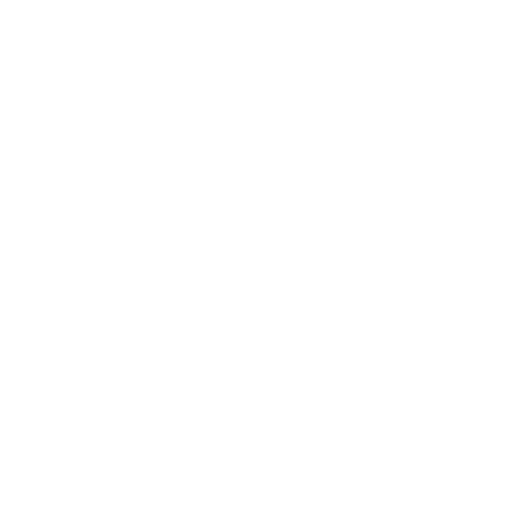
t = 0.00 s
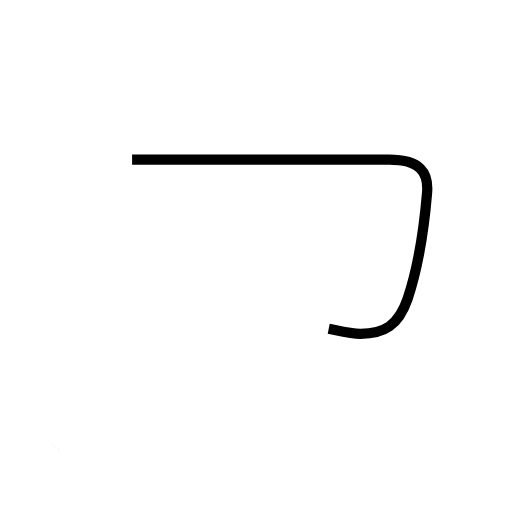
t = 1.53 s
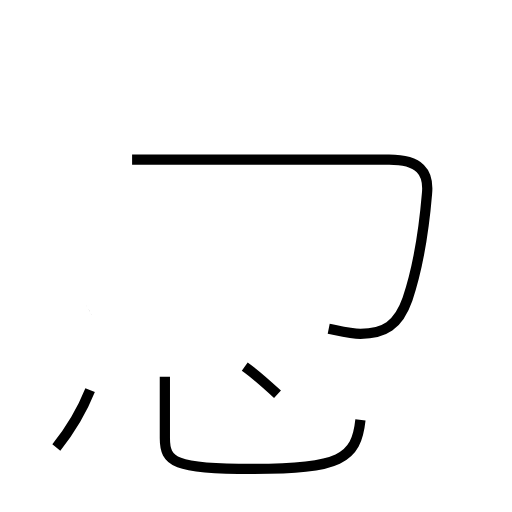
t = 2.73 s
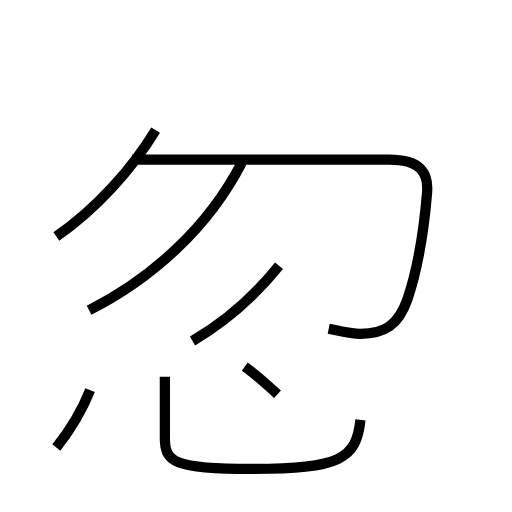
t = 4.12 s
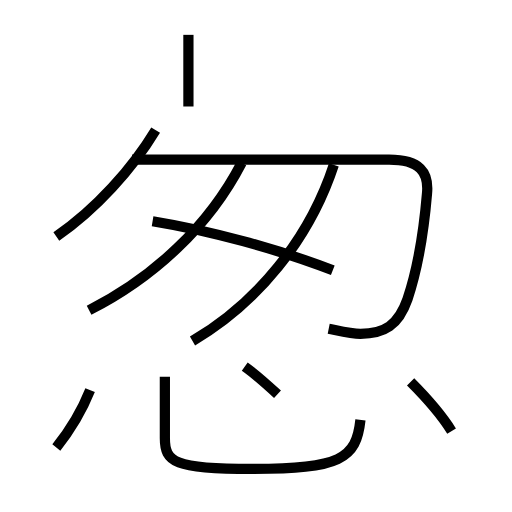
t = 5.41 s
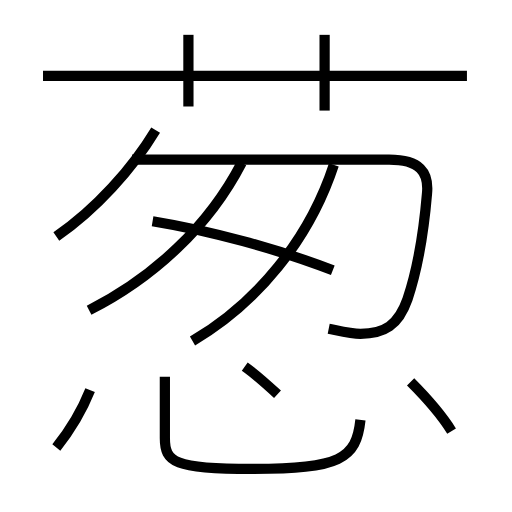
t = 6.87 s

The animated SVG that drew these frames (rendered in a browser with its animation timeline set to each time). Animation: 12 SMIL elements (animate=12); one cycle of 6.87 s.

<?xml version='1.0' encoding='utf-8'?>
<svg viewBox="0.0 -6.0 50.0 50.0" version="1.1" xmlns="http://www.w3.org/2000/svg"><rect x="-1000" y="-1000" width="2000" height="2000" stroke="white" fill="white" /><g style="fill:none;stroke:#000000;stroke-width:1"><path d="M 32.1 -11.9 C 33.1 -11.7 34.3 -11.4 35.2 -11.4 C 37.5 -11.4 38.9 -12.2 39.8 -14.8 C 40.8 -17.8 41.4 -21.5 41.7 -25.1 C 41.9 -27.2 41.0 -28.4 38.0 -28.4 L 12.9 -28.4 " transform="translate(0.0 38.0)" stroke-dasharray="50.82897592844818" stroke-dashoffset="50.82897592844818"><animate attributeName="stroke-dashoffset" from="50.82897592844818" to="0" dur="1.5248692778534454s" begin="0s" fill="freeze" /></path><path d="M 5.5 -0.3 C 6.7 -1.8 8.0 -3.9 8.8 -5.9 " transform="translate(0.0 38.0)" stroke-dasharray="6.521260525505401" stroke-dashoffset="6.521260525505401"><animate attributeName="stroke-dashoffset" from="6.521260525505401" to="0" dur="0.195637815765162s" begin="1.5248692778534454s" fill="freeze" /></path><path d="M 16.1 -7.2 L 16.1 -1.2 C 16.1 1.1 17.0 1.8 24.6 1.8 C 33.2 1.8 34.8 0.8 35.2 -3.0 " transform="translate(0.0 38.0)" stroke-dasharray="29.290457786725344" stroke-dashoffset="29.290457786725344"><animate attributeName="stroke-dashoffset" from="29.290457786725344" to="0" dur="0.8787137336017603s" begin="1.7205070936186073s" fill="freeze" /></path><path d="M 27.1 -5.5 C 25.9 -6.6 24.9 -7.5 23.9 -8.2 " transform="translate(0.0 38.0)" stroke-dasharray="4.189874456309541" stroke-dashoffset="4.189874456309541"><animate attributeName="stroke-dashoffset" from="4.189874456309541" to="0" dur="0.12569623368928623s" begin="2.5992208272203676s" fill="freeze" /></path><path d="M 8.7 -13.7 C 15.0 -16.9 20.4 -21.9 23.6 -28.1 " transform="translate(0.0 38.0)" stroke-dasharray="21.057509912229968" stroke-dashoffset="21.057509912229968"><animate attributeName="stroke-dashoffset" from="21.057509912229968" to="0" dur="0.631725297366899s" begin="2.724917060909654s" fill="freeze" /></path><path d="M 5.5 -20.9 C 9.4 -23.6 12.9 -27.5 15.2 -31.3 " transform="translate(0.0 38.0)" stroke-dasharray="14.320275740134218" stroke-dashoffset="14.320275740134218"><animate attributeName="stroke-dashoffset" from="14.320275740134218" to="0" dur="0.42960827220402653s" begin="3.3566423582765528s" fill="freeze" /></path><path d="M 18.8 -10.7 C 25.1 -14.4 30.2 -20.6 32.6 -27.9 " transform="translate(0.0 38.0)" stroke-dasharray="22.528122166100395" stroke-dashoffset="22.528122166100395"><animate attributeName="stroke-dashoffset" from="22.528122166100395" to="0" dur="0.6758436649830118s" begin="3.786250630480579s" fill="freeze" /></path><path d="M 32.5 -17.6 C 27.1 -19.7 20.4 -21.5 14.9 -22.4 " transform="translate(0.0 38.0)" stroke-dasharray="18.272442503383367" stroke-dashoffset="18.272442503383367"><animate attributeName="stroke-dashoffset" from="18.272442503383367" to="0" dur="0.5481732751015009s" begin="4.462094295463591s" fill="freeze" /></path><path d="M 44.1 -1.9 C 43.1 -3.5 41.5 -5.3 40.1 -6.7 " transform="translate(0.0 38.0)" stroke-dasharray="6.260193920597289" stroke-dashoffset="6.260193920597289"><animate attributeName="stroke-dashoffset" from="6.260193920597289" to="0" dur="0.18780581761791867s" begin="5.010267570565092s" fill="freeze" /></path><path d="M 18.4 -33.6 L 18.4 -40.6 " transform="translate(0.0 38.0)" stroke-dasharray="7.0" stroke-dashoffset="7.0"><animate attributeName="stroke-dashoffset" from="7.0" to="0" dur="0.21s" begin="5.19807338818301s" fill="freeze" /></path><path d="M 45.6 -36.6 L 4.2 -36.6 " transform="translate(0.0 38.0)" stroke-dasharray="41.4" stroke-dashoffset="41.4"><animate attributeName="stroke-dashoffset" from="41.4" to="0" dur="1.242s" begin="5.40807338818301s" fill="freeze" /></path><path d="M 31.7 -33.2 L 31.7 -40.6" transform="translate(0.0 38.0)" stroke-dasharray="7.399999999999999" stroke-dashoffset="7.399999999999999"><animate attributeName="stroke-dashoffset" from="7.399999999999999" to="0" dur="0.22199999999999995s" begin="6.65007338818301s" fill="freeze" /></path></g></svg>
